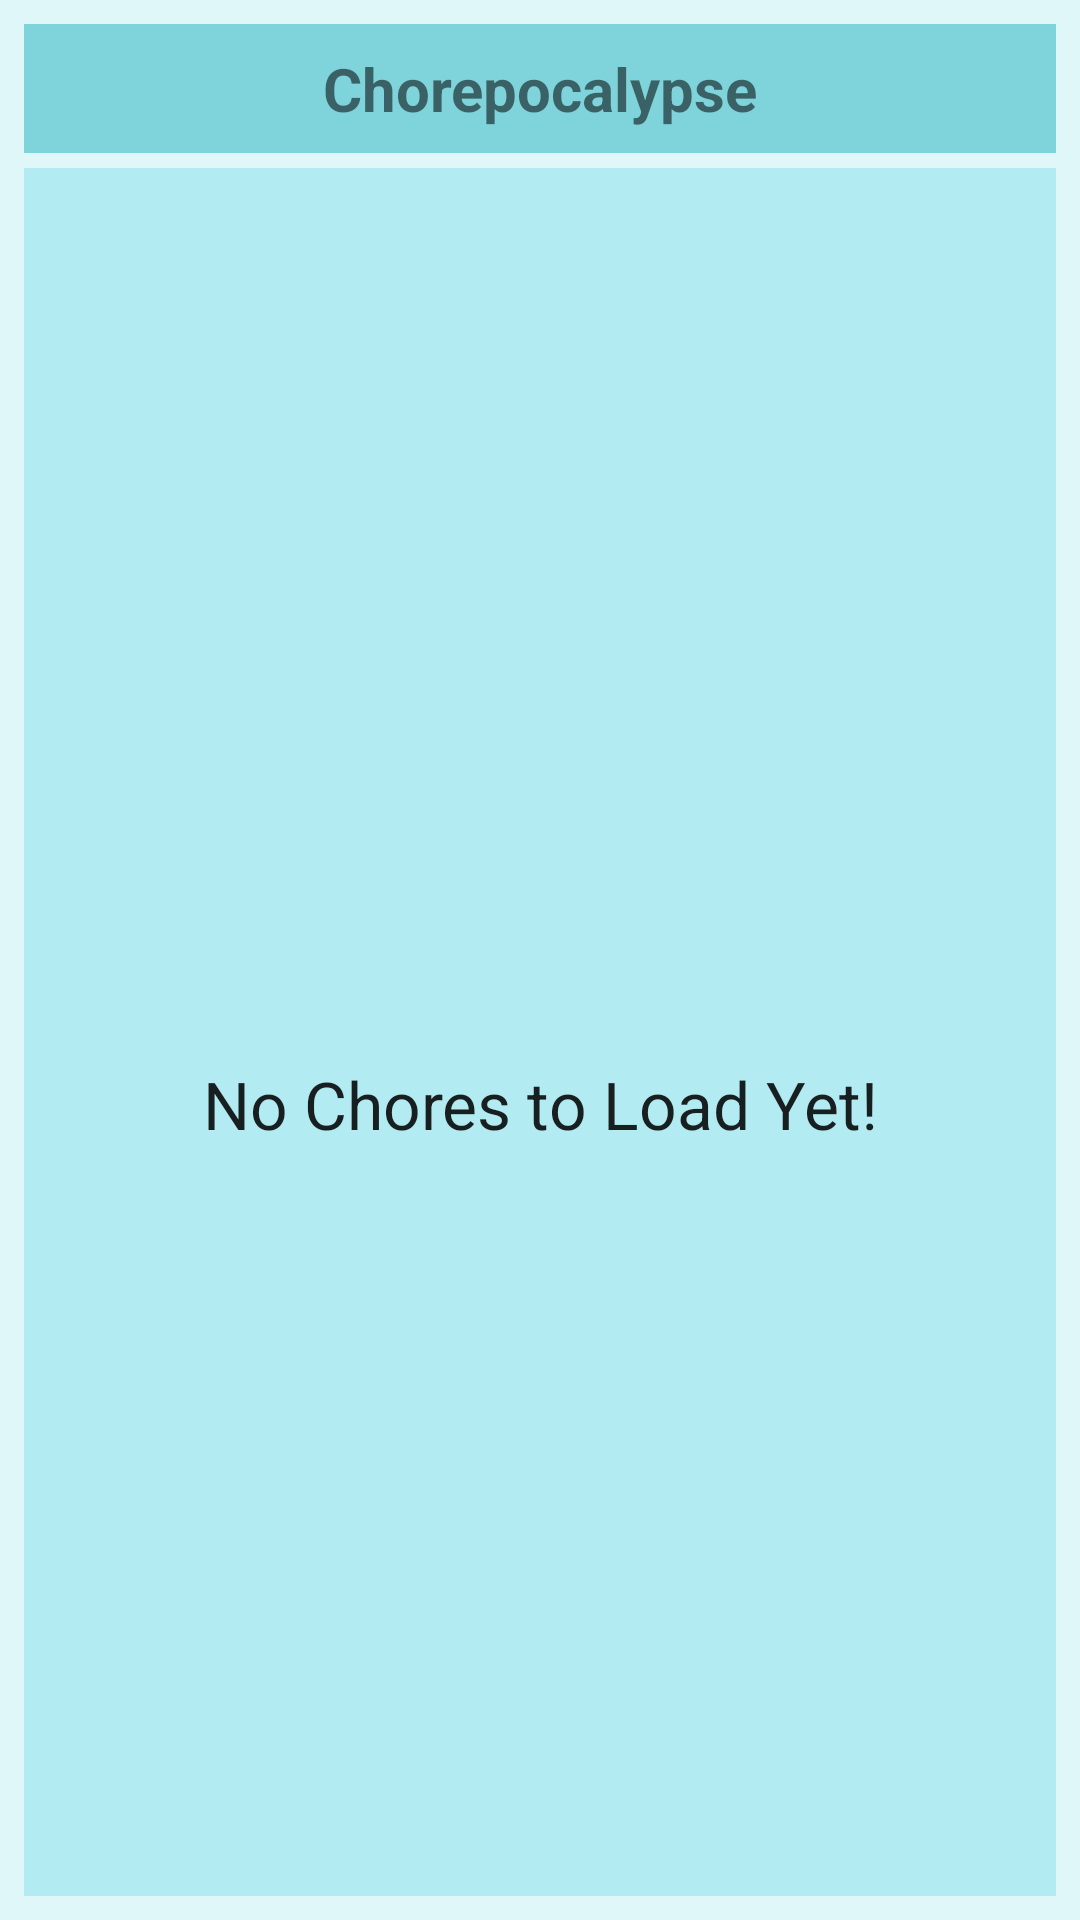

The Android layout XML behind this screen, and the referenced resources:
<!-- AndroidManifest.xml: application theme AppTheme -->
<!-- res/layout/chore_widget_layout.xml -->
<?xml version="1.0" encoding="utf-8"?>
<LinearLayout xmlns:android="http://schemas.android.com/apk/res/android"
    xmlns:tools="http://schemas.android.com/tools"
    android:layout_width="match_parent"
    android:layout_height="match_parent"
    android:orientation="vertical"
    android:padding="@dimen/widget_margin">

    <FrameLayout
        android:id="@+id/chore_widget_frame_layout"
        android:layout_width="match_parent"
        android:layout_height="@dimen/widget_appbar_height">

        <TextView
            android:id="@+id/appwidget_title"
            android:layout_width="match_parent"
            android:layout_height="wrap_content"
            android:layout_gravity="center_horizontal"
            android:background="@color/colorPrimary"
            android:contentDescription="@string/app_name"
            android:gravity="center"
            android:padding="@dimen/widget_header_padding"
            android:text="@string/app_name"
            android:textSize="20sp"
            android:textStyle="bold" />
    </FrameLayout>

    <FrameLayout
        android:layout_width="match_parent"
        android:layout_height="0dp"
        android:layout_weight="1"
        android:background="@color/colorBackground">

        <ListView
            android:id="@+id/widget_list"
            android:layout_width="match_parent"
            android:layout_height="match_parent"
            android:background="@color/colorBackgroundDark"
            android:divider="@null"
            android:dividerHeight="0dp"
            tools:listitem="@layout/chore_widget_item" />
    </FrameLayout>

    <TextView
        android:id="@+id/widget_empty_view"
        android:layout_width="match_parent"
        android:layout_height="match_parent"
        android:background="@color/colorBackgroundDark"
        android:gravity="center"
        android:text="@string/widget_empty_list_text"
        android:textAppearance="?android:textAppearanceLarge" />

</LinearLayout>
<!-- res/layout/chore_widget_item.xml (included above) -->
<?xml version="1.0" encoding="utf-8"?>
<FrameLayout xmlns:android="http://schemas.android.com/apk/res/android"
    xmlns:tools="http://schemas.android.com/tools"
    android:layout_width="match_parent"
    android:layout_height="match_parent"
    android:background="@color/colorPrimary"
    android:padding="4dp">

    <LinearLayout
        android:id="@+id/widget_single_chore_linear_layout"
        android:layout_width="match_parent"
        android:layout_height="wrap_content"
        android:background="@color/colorBackgroundDark"
        android:orientation="vertical">

        <TextView
            android:id="@+id/chore_widget_chore_name_textview"
            android:layout_width="wrap_content"
            android:layout_height="0dp"
            android:layout_weight="1"
            android:gravity="center_vertical"
            android:padding="8dp"
            android:textStyle="bold"
            android:textSize="20sp"
            tools:text="Clean Sink" />

        <TextView
            android:id="@+id/chore_widget_chore_due_date_textview"
            android:layout_width="wrap_content"
            android:layout_height="wrap_content"
            android:paddingBottom="8dp"
            android:paddingEnd="8dp"
            android:paddingLeft="8dp"
            android:paddingRight="8dp"
            android:paddingStart="8dp"
            android:textSize="16sp"
            tools:text="Due: February 11 at 3:07 PM" />
    </LinearLayout>
</FrameLayout>
<!-- resources referenced by this layout -->
<resources>
  <color name="colorBackground">#E0F7FA</color>
  <color name="colorBackgroundDark">#B2EBF2</color>
  <color name="colorPrimary">#7FD4DC</color>
  <dimen name="widget_appbar_height">48dp</dimen>
  <dimen name="widget_header_padding">8dp</dimen>
  <dimen name="widget_margin">8dp</dimen>
  <string name="app_name">Chorepocalypse</string>
  <string name="widget_empty_list_text">No Chores to Load Yet!</string>
  <style name="AppTheme" parent="Theme.AppCompat.Light.DarkActionBar">
          
          <item name="colorPrimary">@color/colorPrimary</item>
          <item name="colorPrimaryDark">@color/colorPrimaryDark</item>
          <item name="colorAccent">@color/colorAccent</item>
          <item name="android:colorBackground">@color/colorBackground</item>
      </style>
  <color name="colorPrimaryDark">#1EA3AB</color>
  <color name="colorAccent">#00BCD4</color>
</resources>
